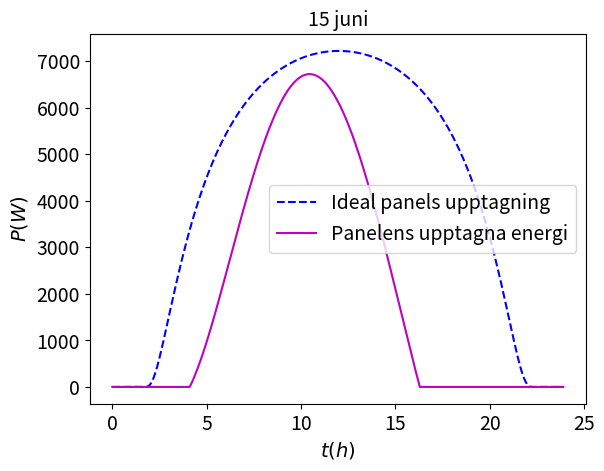

Write Python code to recreate this figure.
import matplotlib.pyplot as plt
import numpy as np
import math

# Konvertering mellan radianer och grader
def degree_to_radian(degree):
    return 2 * math.pi * (degree / 360)

def radian_to_degree(radian):
    return (360 * radian) / (2 * math.pi)

# Konstanter
I_0 = 1360  # Solarkonstanten
fi = degree_to_radian(65.6)
A = 50
epsilon = 0.15 
theta_panel = degree_to_radian(25)
alpha_panel = degree_to_radian(150)

# Plottar
x = []
y_panel = []
y_available = []

dagen = 166

# Beräkning
year = [day for day in range(dagen, dagen + 1)]

for day in year:

    for hour in np.arange(0, 24, 0.1):

        omega = degree_to_radian(15) * hour - degree_to_radian(180)

        delta_sun = degree_to_radian(-23.44) * math.cos(2 * math.pi * day/ 365)
        
        theta_sun = math.asin(  math.sin(fi) * math.sin(delta_sun)  + math.cos(fi) * math.cos(delta_sun) * math.cos(omega) )

        inne_i_acos = round( (math.sin(fi) * math.sin(theta_sun) - math.sin(delta_sun) ) / ( math.cos(fi) * math.cos(theta_sun)), 4) # Avrundningen finns pga python3 suger.


        if (omega < 0):
            alpha_sun = math.pi - math.acos( inne_i_acos )
        else: 
            alpha_sun = math.pi + math.acos( inne_i_acos )
        
        if (theta_sun < 0):
            I = 0
        else: 
            I = 1.1 * I_0 * 0.7 ** (( 1 / math.sin(theta_sun) ) ** 0.678 )

        if (I < 0):
            I = 0
        
        I_panel = I * ( math.cos(theta_panel - theta_sun) * math.cos(alpha_panel - alpha_sun) + (1 - math.cos(alpha_panel - alpha_sun)) * math.sin(theta_panel) * math.sin(theta_sun))

        if (I_panel < 0):
            I_panel = 0
        
        P_real    = epsilon * I_panel * A
        P_perfect = epsilon * I * A

        print(f"Dag: {day}, Timme: {hour}, effekt: {P_real}")

        x.append(hour)
        y_panel.append(P_real)
        y_available.append(P_perfect)


plt.plot(x, y_available, "b--", label=f"Ideal panels upptagning")
plt.plot(x, y_panel, "m-", label=f"Panelens upptagna energi")
plt.title("15 juni", fontsize=14)
plt.xlabel(r'$t(h)$', fontsize=14)
plt.ylabel(r'$P(W)$', fontsize=14)
plt.tick_params(labelsize=14)
plt.legend(fontsize=14)
plt.show()